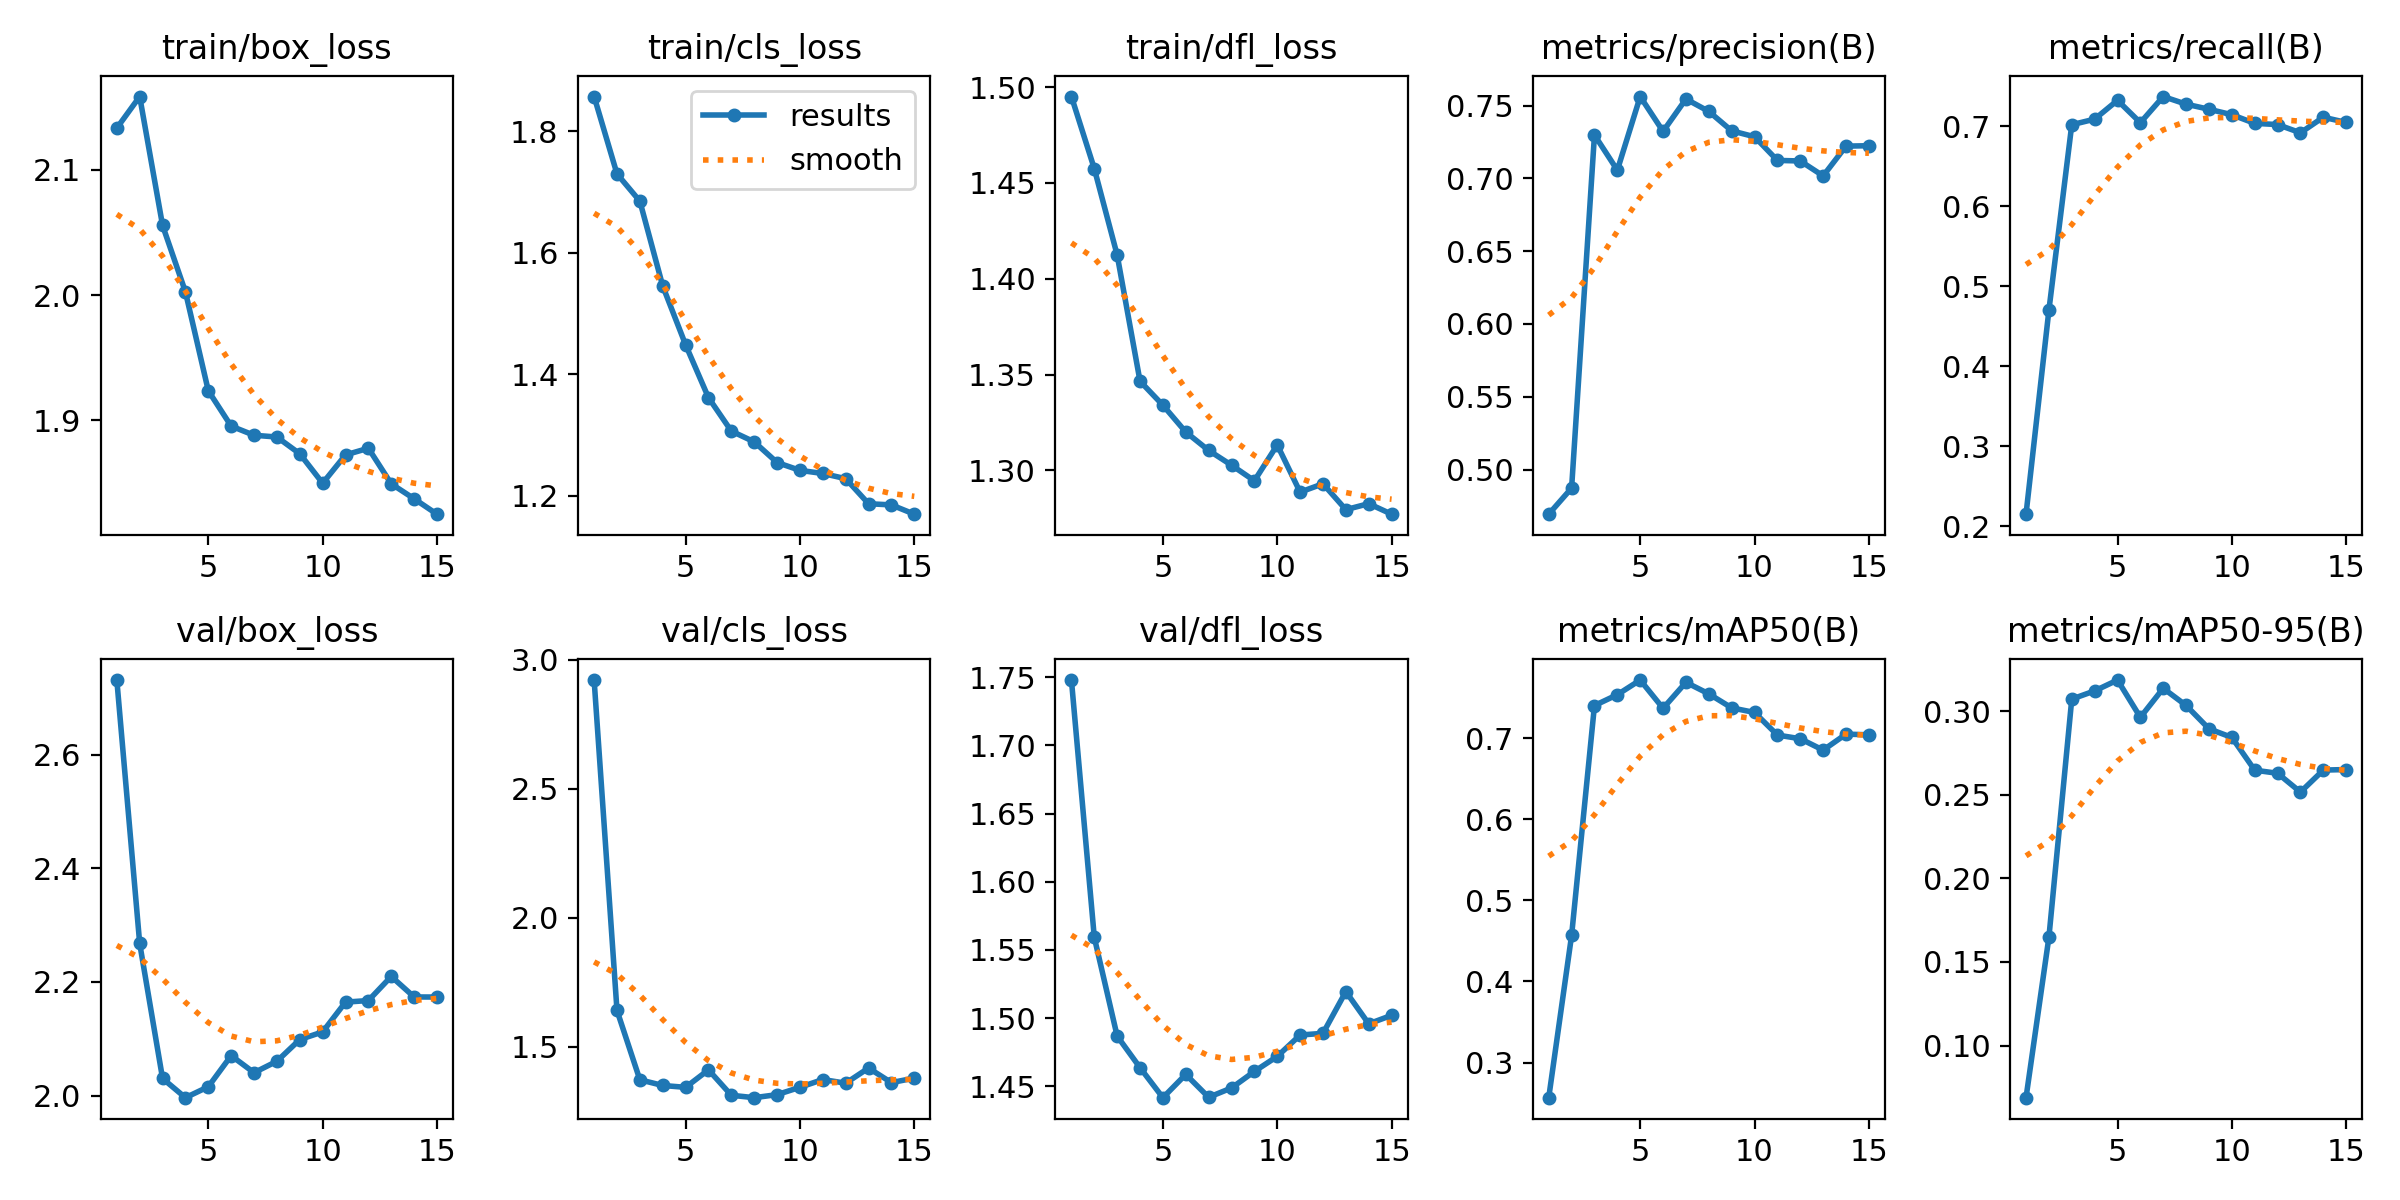

The table this chart was drawn from, first rows:
epoch, time, train/box_loss, train/cls_loss, train/dfl_loss, metrics/precision(B), metrics/recall(B), metrics/mAP50(B), metrics/mAP50-95(B), val/box_loss, val/cls_loss, val/dfl_loss, lr/pg0, lr/pg1, lr/pg2
1, 138.8, 2.134, 1.857, 1.495, 0.4693, 0.215, 0.2568, 0.06886, 2.731, 2.922, 1.748, 0.06683, 3.31754e-06, 3.31754e-06
2, 273.9, 2.159, 1.73, 1.457, 0.4872, 0.4701, 0.4567, 0.1647, 2.268, 1.641, 1.559, 0.0335, 6.58503e-06, 6.58503e-06
3, 411.3, 2.056, 1.685, 1.412, 0.7298, 0.7021, 0.74, 0.3072, 2.03, 1.372, 1.487, 0.0001678, 9.78652e-06, 9.78652e-06
4, 544.9, 2.003, 1.545, 1.347, 0.7056, 0.7091, 0.7534, 0.3121, 1.996, 1.35, 1.464, 9.703e-06, 9.703e-06, 9.703e-06
5, 680.3, 1.923, 1.448, 1.334, 0.7562, 0.7327, 0.7714, 0.3186, 2.016, 1.343, 1.442, 9.604e-06, 9.604e-06, 9.604e-06
6, 817.4, 1.895, 1.361, 1.32, 0.7323, 0.7047, 0.7366, 0.2963, 2.07, 1.411, 1.459, 9.505e-06, 9.505e-06, 9.505e-06
7, 954.1, 1.888, 1.306, 1.31, 0.7545, 0.7374, 0.7686, 0.3136, 2.04, 1.312, 1.442, 9.406e-06, 9.406e-06, 9.406e-06
8, 1087, 1.886, 1.289, 1.303, 0.746, 0.7278, 0.7544, 0.3034, 2.06, 1.303, 1.449, 9.307e-06, 9.307e-06, 9.307e-06
9, 1220, 1.873, 1.255, 1.295, 0.7327, 0.7215, 0.7371, 0.2894, 2.099, 1.315, 1.461, 9.208e-06, 9.208e-06, 9.208e-06
10, 1360, 1.849, 1.242, 1.313, 0.7286, 0.7147, 0.7315, 0.2843, 2.112, 1.343, 1.472, 9.109e-06, 9.109e-06, 9.109e-06
11, 1496, 1.872, 1.237, 1.289, 0.7123, 0.7038, 0.7036, 0.2647, 2.164, 1.373, 1.488, 9.01e-06, 9.01e-06, 9.01e-06
12, 1630, 1.877, 1.228, 1.293, 0.712, 0.7023, 0.6991, 0.2628, 2.167, 1.359, 1.489, 8.911e-06, 8.911e-06, 8.911e-06
13, 1762, 1.849, 1.187, 1.279, 0.7017, 0.692, 0.6851, 0.2516, 2.21, 1.418, 1.52, 8.812e-06, 8.812e-06, 8.812e-06
14, 1898, 1.837, 1.185, 1.283, 0.7222, 0.7115, 0.7048, 0.2647, 2.174, 1.361, 1.496, 8.713e-06, 8.713e-06, 8.713e-06
15, 2034, 1.825, 1.17, 1.277, 0.7224, 0.7049, 0.7039, 0.2651, 2.173, 1.379, 1.502, 8.614e-06, 8.614e-06, 8.614e-06
